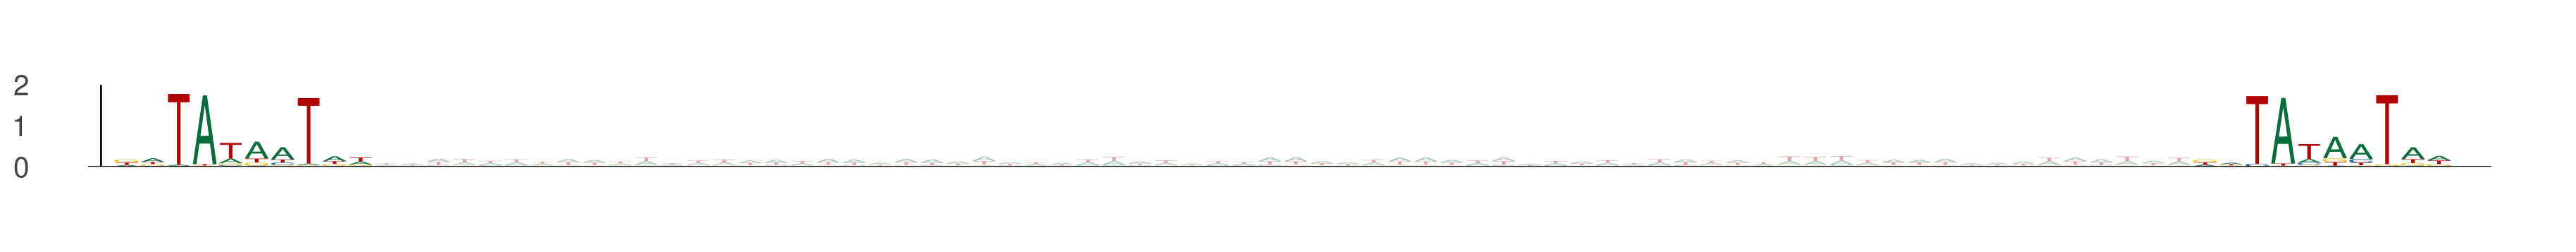

The table this chart was drawn from, first rows:
seq_index, start_position, end_position, is_reversed_complement
6802, 33, 43, 0
6802, 113, 123, 0
11713, 39, 49, 0
11713, 119, 129, 0
5725, 41, 51, 0
5725, 121, 131, 0
2352, 44, 54, 0
2352, 124, 134, 0
13790, 38, 48, 0
13790, 118, 128, 0
6285, 49, 59, 0
6285, 129, 139, 0
11612, 10, 20, 0
11612, 90, 100, 0
9974, 31, 41, 0
9974, 111, 121, 0
9855, 12, 22, 0
9855, 92, 102, 0
8963, 71, 81, 0
8963, 151, 161, 0
13789, 45, 55, 0
13789, 125, 135, 0
13042, 54, 64, 0
13042, 134, 144, 0
7279, 51, 61, 0
7279, 131, 141, 0
749, 52, 62, 0
749, 132, 142, 0
13410, 27, 37, 0
13410, 107, 117, 0
5796, 10, 20, 0
5796, 90, 100, 0
3370, 62, 72, 0
3370, 142, 152, 0
5887, 62, 72, 0
5887, 142, 152, 0
932, 49, 59, 0
932, 129, 139, 0
13539, 4, 14, 0
13539, 84, 94, 0
2506, 42, 52, 0
2506, 122, 132, 0
8152, 15, 25, 0
8152, 95, 105, 0
2550, 29, 39, 0
2550, 109, 119, 0
5732, 40, 50, 0
5732, 120, 130, 0
4206, 35, 45, 0
4206, 115, 125, 0
11798, 27, 37, 0
11798, 107, 117, 0
11798, 32, 42, 0
11798, 112, 122, 0
10183, 43, 53, 0
10183, 123, 133, 0
2587, 60, 70, 0
2587, 140, 150, 0
11380, 33, 43, 0
11380, 113, 123, 0
... 276 more rows
